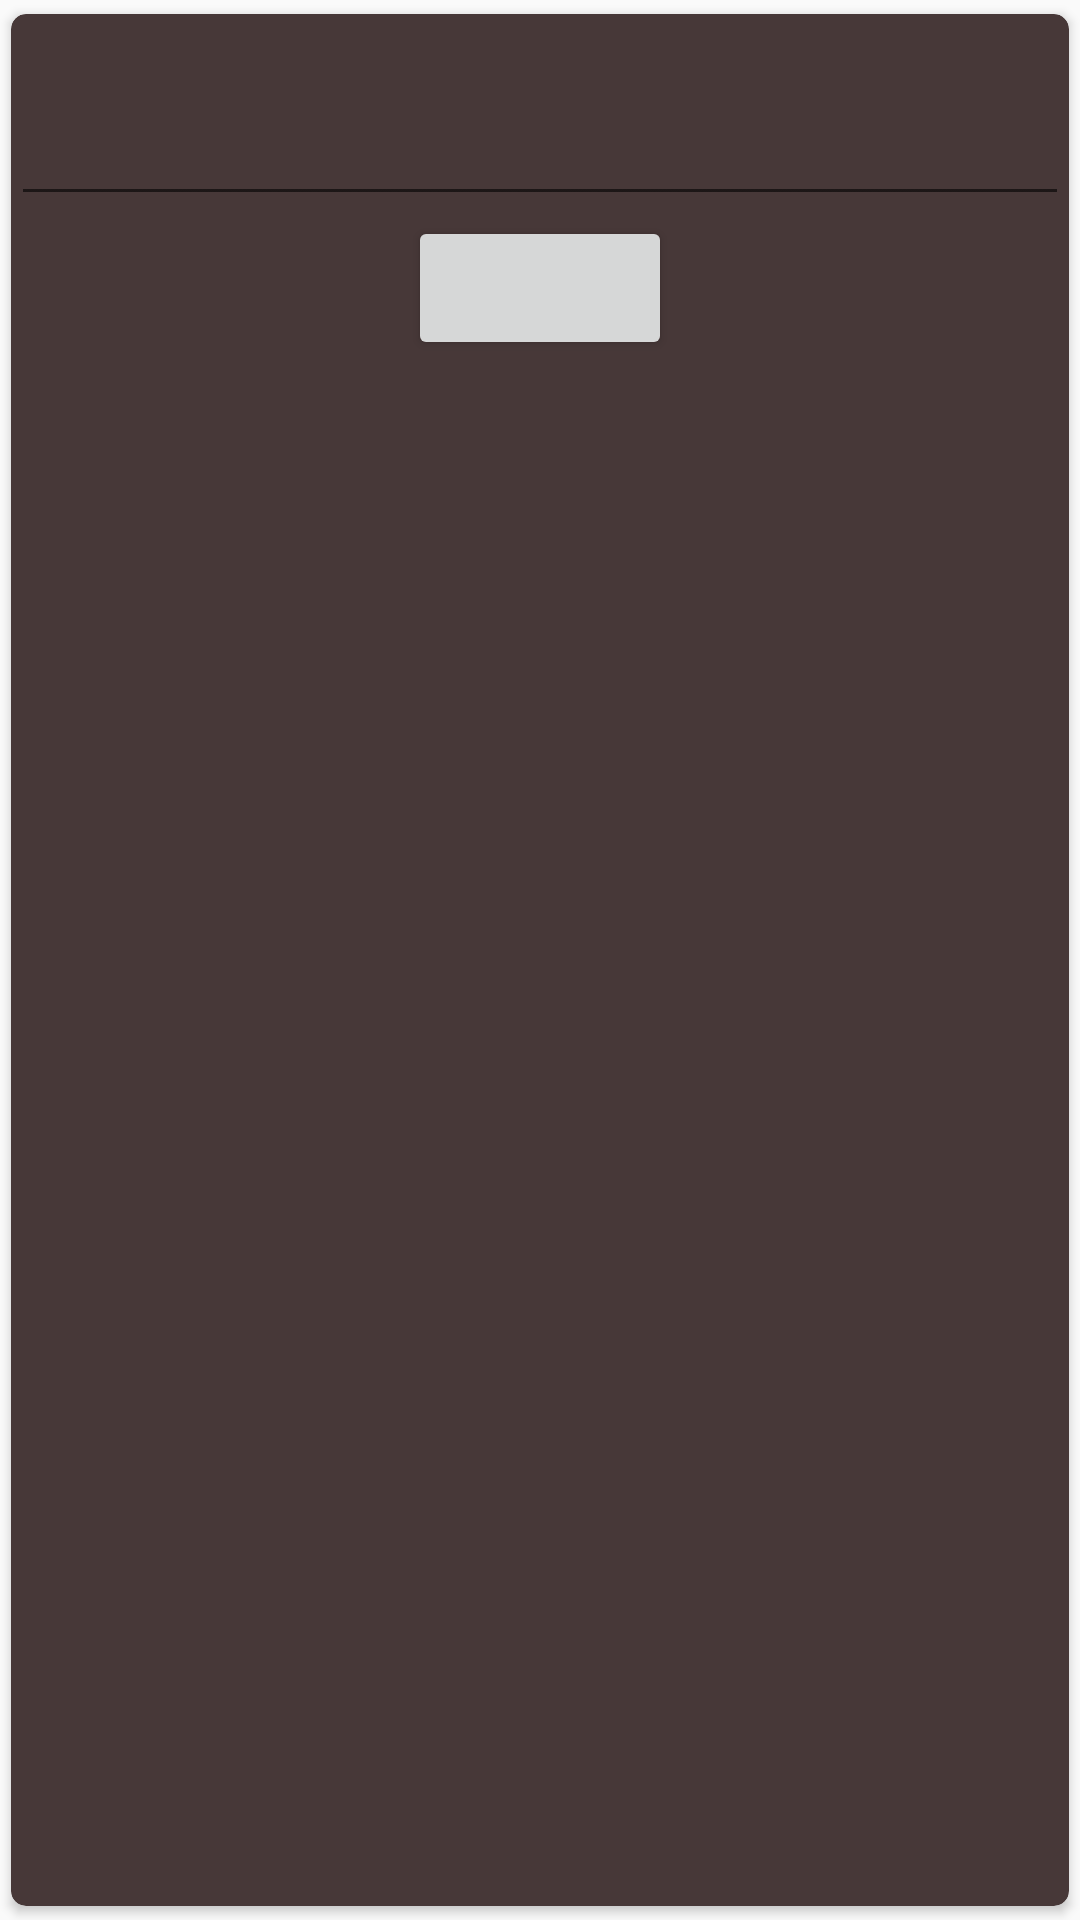

The Android layout XML behind this screen, and the referenced resources:
<!-- AndroidManifest.xml: application theme Theme.Frontend -->
<!-- res/layout/fragment_prompt.xml -->
<?xml version="1.0" encoding="utf-8"?>
<androidx.cardview.widget.CardView xmlns:android="http://schemas.android.com/apk/res/android"
    xmlns:app="http://schemas.android.com/apk/res-auto"
    android:id="@+id/cv_card"
    android:layout_width="match_parent"
    android:layout_height="wrap_content"
    android:backgroundTint="@color/font_brown"
    app:cardCornerRadius="5dp"
    app:cardUseCompatPadding="true">
<LinearLayout
    android:layout_width="match_parent"
    android:layout_height="match_parent"
    android:orientation="vertical">
<TextView
    android:layout_width="match_parent"
    android:layout_height="wrap_content"
    android:textAlignment="center"
    android:textColor="@color/white"
    android:id="@+id/prompt"
    android:fontFamily="serif"
    android:textSize="20dp"
    />
<EditText
    android:layout_width="match_parent"
    android:layout_height="wrap_content"
    android:textColor="@color/white"
    android:textAlignment="center"
    android:id="@+id/input_prompt"
    android:textColorHint="@color/white"/>
<Button
    android:layout_width="wrap_content"
    android:layout_height="wrap_content"
    android:layout_gravity="center"
    android:text=""
    android:id="@+id/btn_submit_promt"/>
</LinearLayout>
</androidx.cardview.widget.CardView >
<!-- resources referenced by this layout -->
<resources>
  <color name="font_brown">#473838</color>
  <color name="white">#FFFFFFFF</color>
  <style name="Theme.Frontend" parent="Theme.AppCompat.Light.NoActionBar">
          <item name="colorPrimary">#673AB7</item>
          <item name="colorPrimaryDark">#512DA8</item>
          <item name="colorAccent">#FF4081</item>
      </style>
</resources>
